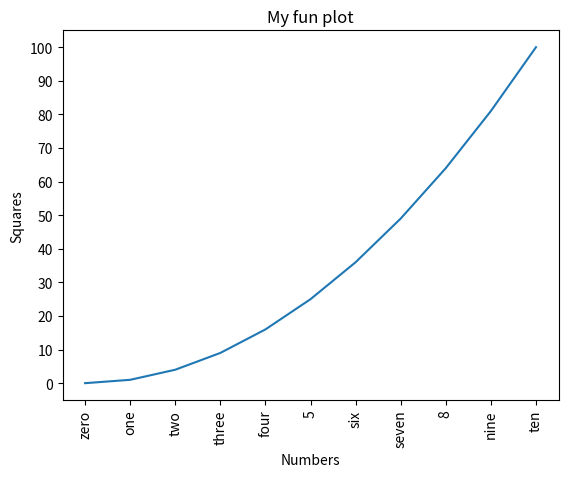

The script that saved this image:
''' matplotlib used to create figure for this data visualization '''
import matplotlib.pyplot as plt

x = range(11)
y = [y**2 for y in range(11)]

plt.xlabel('Numbers')
plt.ylabel('Squares')
plt.title('My fun plot')

labels = ['zero', 'one', 'two', 'three', 'four', '5', 'six', 'seven', '8', 'nine', 'ten']
plt.xticks(x, labels, rotation='vertical')
plt.yticks(range(0, 110, 10))

plt.plot(x, y)

plt.savefig('my_figure.png', dpi = 300, format='png')
plt.show()
